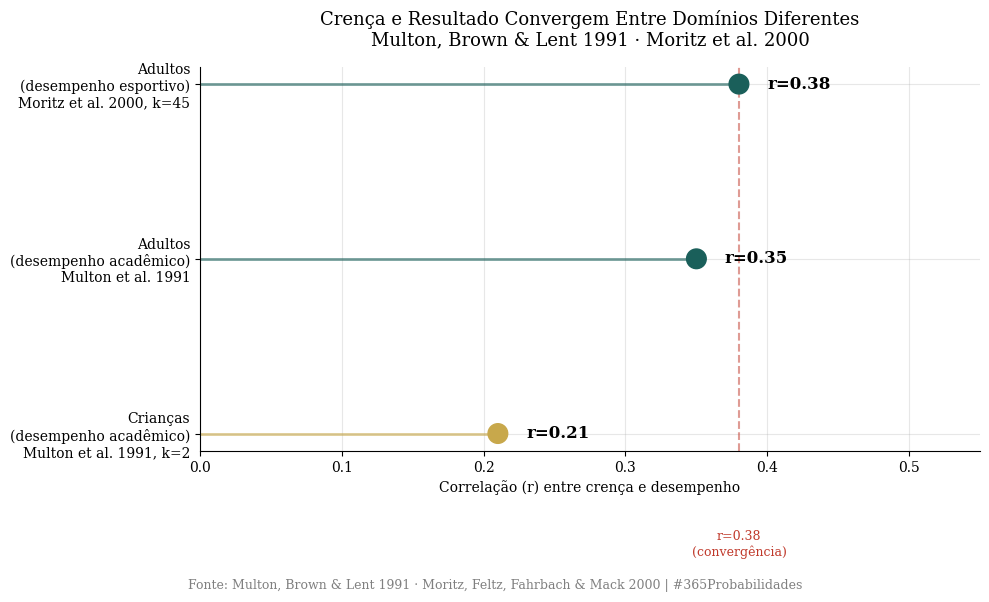
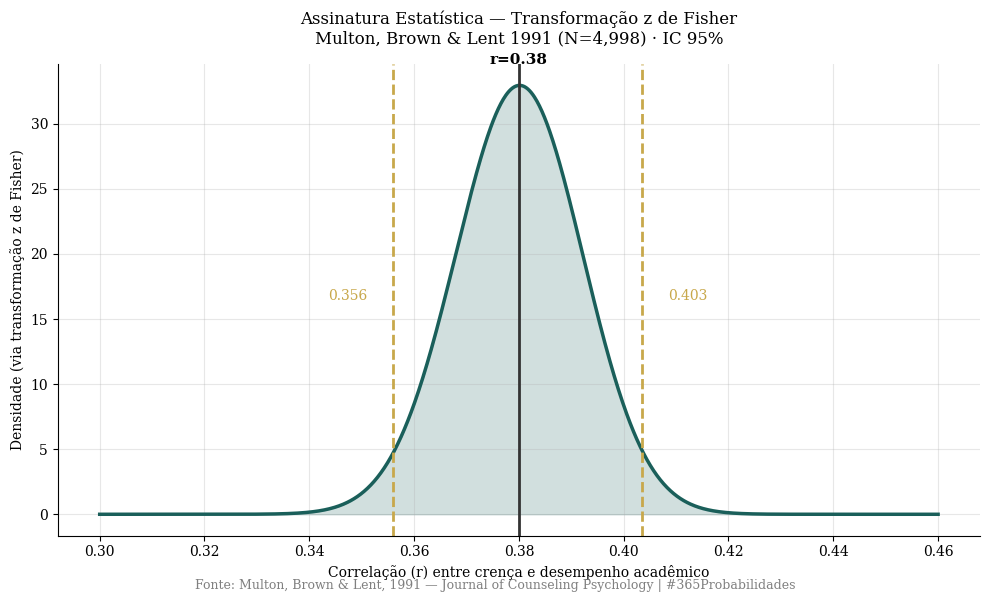

Generate these figures, in order, with matplotlib:
import numpy as np
import matplotlib.pyplot as plt
from scipy import stats

plt.rcParams['font.family'] = 'serif'
plt.rcParams['axes.spines.top'] = False
plt.rcParams['axes.spines.right'] = False
plt.rcParams['axes.grid'] = True
plt.rcParams['grid.alpha'] = 0.3
plt.rcParams['figure.facecolor'] = 'white'
plt.rcParams['axes.facecolor'] = 'white'

print("✅ Bibliotecas carregadas")


# --- DADOS DA LITERATURA ---

# Multon, Brown & Lent, 1991 — Journal of Counseling Psychology
# Meta-análise · 38 amostras · N=4.998 (correlação geral autoeficácia-desempenho acadêmico)
r_geral_academico = 0.38
n_multon = 4998
k_multon = 38

# Moderador por idade (mesma meta-análise, subgrupos)
r_universitarios = 0.35   # k não reportado separadamente na fonte consultada
r_criancas = 0.21         # k=2 amostras — heterogeneidade alta, amostra pequena

# Moritz, Feltz, Fahrbach & Mack, 2000 — Research Quarterly for Exercise and Sport
# Meta-análise · 45 estudos, 102 correlações
r_esporte = 0.38
k_moritz = 45
n_moritz = None  # N pooled não reportado nos resumos consultados — DECLARADO COMO LIMITAÇÃO

# Talsma, Schüz, Schwarzer & Norris, 2018 — Learning and Individual Differences
# Meta-análise cross-lagged · k=11 estudos (1984-2016)
chi2_reciprocidade = 37.47  # teste de diferença entre os dois caminhos direcionais
k_talsma = 11

# Fator de correção
# NÃO SE APLICA — estes são coeficientes de correlação de meta-análises,
# não proporções de survey populacional autorrelatado.
fator_correcao_aplicavel = False

print("=" * 65)
print("  DADOS DA LITERATURA — CRENÇA E RESULTADO")
print("=" * 65)
print(f"\n  Multon, Brown & Lent, 1991 (N={n_multon:,}, k={k_multon} amostras):")
print(f"  → r geral (autoeficácia-desempenho acadêmico): {r_geral_academico:.2f}")
print(f"  → r universitários:                             {r_universitarios:.2f}")
print(f"  → r crianças (k=2, amostra pequena):            {r_criancas:.2f}")
print(f"\n  Moritz et al., 2000 (k={k_moritz} estudos, 102 correlações):")
print(f"  → r (autoeficácia-desempenho esportivo):        {r_esporte:.2f}")
print(f"\n  Talsma et al., 2018 (k={k_talsma} estudos, painel cross-lagged):")
print(f"  → χ² diferença entre caminhos recíprocos:       {chi2_reciprocidade:.2f} (p<0.0001)")
print(f"\n  Fator de correção ×0.80 aplicável? {fator_correcao_aplicavel}")
print("=" * 65)


# --- O MODELO ---
# Assinatura estatística: transformação z de Fisher + IC 95%
# Fonte com N real disponível: Multon, Brown & Lent, 1991 (N=4.998)

# Passo 1 — Transformação z de Fisher para o r geral (N real conhecido)
z_geral = np.arctanh(r_geral_academico)
se_z = 1 / np.sqrt(n_multon - 3)
ic_z = (z_geral - 1.96 * se_z, z_geral + 1.96 * se_z)
ic_r = (np.tanh(ic_z[0]), np.tanh(ic_z[1]))

# Passo 2 — Comparação convergente entre domínios (acadêmico vs esportivo)
# Ambos convergem para r≈0.38 em adultos, em domínios completamente diferentes
convergencia = abs(r_geral_academico - r_esporte)

# Passo 3 — Efeito da maturidade cognitiva (crianças vs adultos)
gap_idade = r_universitarios - r_criancas

# Passo 4 — Variância explicada (r²) — o que a crença de fato "explica"
variancia_explicada = r_geral_academico ** 2

# Passo 5 — O paradoxo central
# Talsma et al. (2018) provam que os dois caminhos direcionais
# (crença -> resultado futuro E resultado -> crença futura)
# são estatisticamente diferentes entre si (χ² significativo),
# ou seja: reciprocidade real, não uma via de mão única.
# Isso significa que r=0.38 mede ASSOCIAÇÃO, não uma seta causal única.

print("=" * 65)
print("  MODELO — CRENÇA E RESULTADO")
print("=" * 65)
print(f"\n  Correlação geral (Multon, Brown & Lent, 1991):")
print(f"  → r = {r_geral_academico:.2f}")
print(f"  → IC 95% (Fisher z, N={n_multon:,}): [{ic_r[0]:.3f}, {ic_r[1]:.3f}]")
print(f"  → Variância explicada (r²):          {variancia_explicada*100:.1f}%")
print(f"\n  Convergência entre domínios:")
print(f"  → r acadêmico = {r_geral_academico:.2f} | r esportivo = {r_esporte:.2f}")
print(f"  → Diferença:    {convergencia:.2f} (praticamente idêntico)")
print(f"\n  Efeito da maturidade cognitiva:")
print(f"  → r crianças = {r_criancas:.2f} | r universitários = {r_universitarios:.2f}")
print(f"  → Gap:          +{gap_idade:.2f}")
print(f"\n  PARADOXO CENTRAL (Talsma et al., 2018):")
print(f"  → χ² = {chi2_reciprocidade:.2f}, p<0.0001")
print(f"  → Os caminhos crença→resultado e resultado→crença")
print(f"     são diferentes entre si, mas AMBOS são reais.")
print(f"  → A crença muda o resultado. O resultado também já")
print(f"     tinha mudado a crença antes.")
print("=" * 65)


# --- VISUALIZAÇÃO — GRÁFICOS SEPARADOS ---

# ── GRÁFICO 1 — Convergência entre domínios (forest-style) ──
fig1, ax1 = plt.subplots(figsize=(10, 6))

labels = ['Crianças\n(desempenho acadêmico)\nMulton et al. 1991, k=2',
          'Adultos\n(desempenho acadêmico)\nMulton et al. 1991',
          'Adultos\n(desempenho esportivo)\nMoritz et al. 2000, k=45']
valores = [r_criancas, r_universitarios, r_esporte]
cores = ['#c8a84b', '#1a5f5a', '#1a5f5a']

y_pos = np.arange(len(labels))
ax1.hlines(y_pos, 0, valores, color=cores, linewidth=2, alpha=0.6)
ax1.scatter(valores, y_pos, color=cores, s=200, zorder=3)

for y, v in zip(y_pos, valores):
    ax1.text(v + 0.02, y, f'r={v:.2f}', va='center', fontweight='bold', fontsize=12)

ax1.set_yticks(y_pos)
ax1.set_yticklabels(labels, fontsize=10)
ax1.set_xlim(0, 0.55)
ax1.set_xlabel('Correlação (r) entre crença e desempenho')
ax1.set_title('Crença e Resultado Convergem Entre Domínios Diferentes\nMulton, Brown & Lent 1991 · Moritz et al. 2000',
              fontsize=13, pad=15)
ax1.axvline(x=0.38, color='#c0392b', linestyle='--', alpha=0.5, linewidth=1.5)
ax1.text(0.38, -0.7, 'r=0.38\n(convergência)', ha='center', fontsize=9, color='#c0392b')

plt.figtext(0.5, 0.01,
            'Fonte: Multon, Brown & Lent 1991 · Moritz, Feltz, Fahrbach & Mack 2000 | #365Probabilidades',
            ha='center', fontsize=9, color='gray')
plt.tight_layout()
plt.savefig('dia-038-grafico-01-convergencia.png', dpi=150, bbox_inches='tight')
plt.close()
print("✅ Gráfico 1 salvo!")

# ── GRÁFICO 2 — Assinatura estatística: Fisher z e IC 95% ──
fig2, ax2 = plt.subplots(figsize=(10, 6))

x = np.linspace(0.30, 0.46, 1000)
z_x = np.arctanh(x)
y = stats.norm.pdf(z_x, loc=z_geral, scale=se_z) / (1 - x**2)  # densidade transformada de volta pra escala de r

ax2.plot(x, y, color='#1a5f5a', linewidth=2.5)
ax2.fill_between(x, y, alpha=0.2, color='#1a5f5a')
ax2.axvline(x=ic_r[0], color='#c8a84b', linestyle='--', linewidth=2)
ax2.axvline(x=ic_r[1], color='#c8a84b', linestyle='--', linewidth=2)
ax2.axvline(x=r_geral_academico, color='#333', linewidth=2)

ax2.text(ic_r[0] - 0.005, max(y)*0.5, f'{ic_r[0]:.3f}', ha='right', fontsize=10, color='#c8a84b')
ax2.text(ic_r[1] + 0.005, max(y)*0.5, f'{ic_r[1]:.3f}', ha='left', fontsize=10, color='#c8a84b')
ax2.text(r_geral_academico, max(y)*1.05, f'r={r_geral_academico:.2f}', ha='center', fontsize=11, fontweight='bold')

ax2.set_xlabel('Correlação (r) entre crença e desempenho acadêmico')
ax2.set_ylabel('Densidade (via transformação z de Fisher)')
ax2.set_title(f'Assinatura Estatística — Transformação z de Fisher\nMulton, Brown & Lent 1991 (N={n_multon:,}) · IC 95%',
              fontsize=12, pad=15)

plt.figtext(0.5, 0.01,
            'Fonte: Multon, Brown & Lent, 1991 — Journal of Counseling Psychology | #365Probabilidades',
            ha='center', fontsize=9, color='gray')
plt.tight_layout()
plt.savefig('dia-038-grafico-02-fisher-z.png', dpi=150, bbox_inches='tight')
plt.close()
print("✅ Gráfico 2 salvo!")

# ── GRÁFICO 3 — O paradoxo recíproco (esquema de caminhos) ──
fig3, ax3 = plt.subplots(figsize=(10, 6))
ax3.set_xlim(0, 10)
ax3.set_ylim(0, 6)
ax3.axis('off')

# Caixas
box_crenca = dict(boxstyle='round,pad=0.6', facecolor='#1a5f5a', edgecolor='none')
box_resultado = dict(boxstyle='round,pad=0.6', facecolor='#c0392b', edgecolor='none')

ax3.text(2, 4.5, 'CRENÇA\n(autoeficácia)', ha='center', va='center', fontsize=13,
         color='white', fontweight='bold', bbox=box_crenca)
ax3.text(8, 4.5, 'RESULTADO\n(desempenho)', ha='center', va='center', fontsize=13,
         color='white', fontweight='bold', bbox=box_resultado)

ax3.text(2, 1.5, 'CRENÇA\n(t+1)', ha='center', va='center', fontsize=13,
         color='white', fontweight='bold', bbox=box_crenca)
ax3.text(8, 1.5, 'RESULTADO\n(t+1)', ha='center', va='center', fontsize=13,
         color='white', fontweight='bold', bbox=box_resultado)

# Setas cruzadas (cross-lagged)
ax3.annotate('', xy=(7, 2.0), xytext=(3, 4.2),
             arrowprops=dict(arrowstyle='->', color='#1a5f5a', lw=2.5))
ax3.annotate('', xy=(3, 2.0), xytext=(7, 4.2),
             arrowprops=dict(arrowstyle='->', color='#c0392b', lw=2.5))

ax3.text(5, 3.5, 'crença → resultado futuro', ha='center', fontsize=10, color='#1a5f5a', style='italic')
ax3.text(5, 2.6, 'resultado → crença futura', ha='center', fontsize=10, color='#c0392b', style='italic')

ax3.text(5, 0.3, f'χ² = {chi2_reciprocidade:.2f}, p<0.0001 — os dois caminhos são diferentes entre si, mas ambos são reais',
         ha='center', fontsize=10, color='#333')
ax3.set_title('O Paradoxo Recíproco — Painel Cross-Lagged\nTalsma, Schüz, Schwarzer & Norris, 2018 (k=11 estudos)',
              fontsize=12, pad=10)

plt.figtext(0.5, 0.01,
            'Fonte: Talsma, Schüz, Schwarzer & Norris, 2018 — Learning and Individual Differences | #365Probabilidades',
            ha='center', fontsize=9, color='gray')
plt.tight_layout()
plt.savefig('dia-038-grafico-03-paradoxo-reciproco.png', dpi=150, bbox_inches='tight')
plt.close()
print("✅ Gráfico 3 salvo!")
